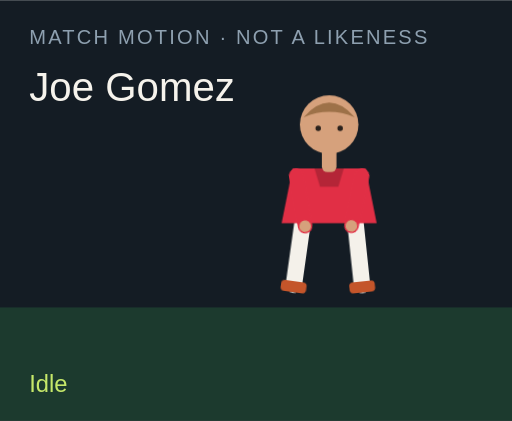
t = 0.00 s
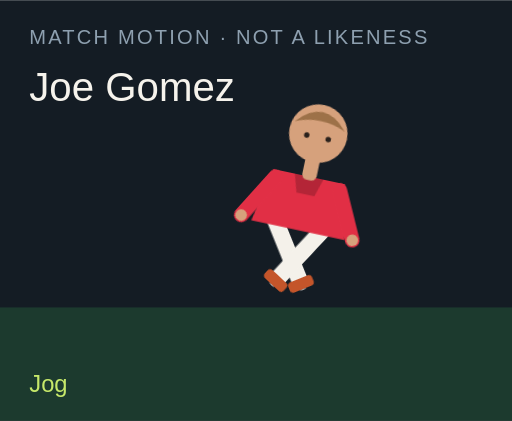
t = 1.50 s
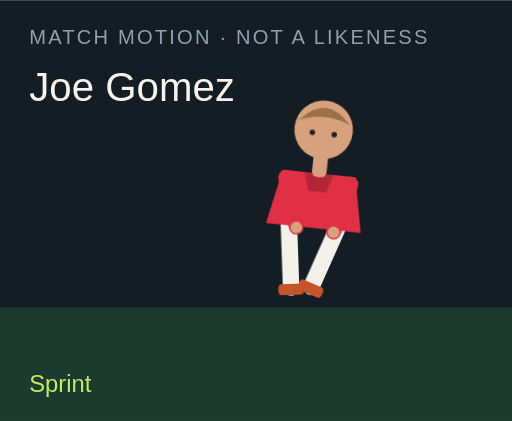
t = 3.00 s
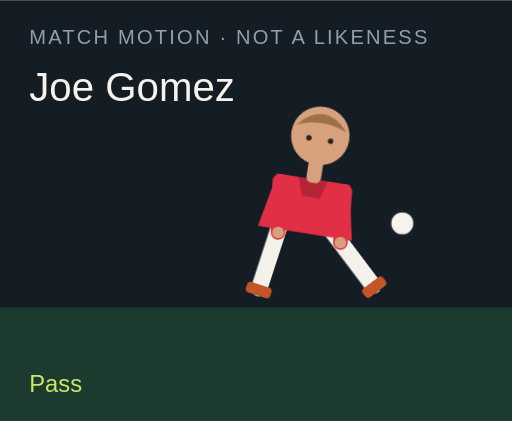
t = 4.50 s
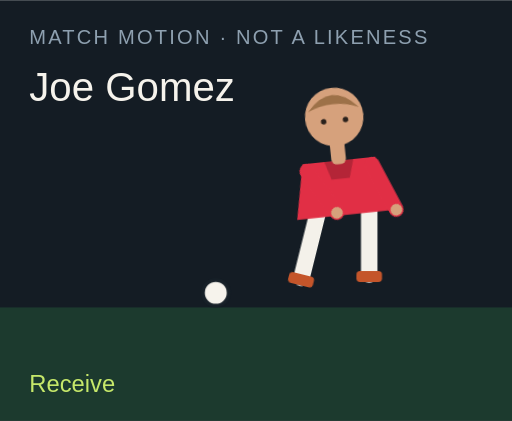
t = 6.00 s
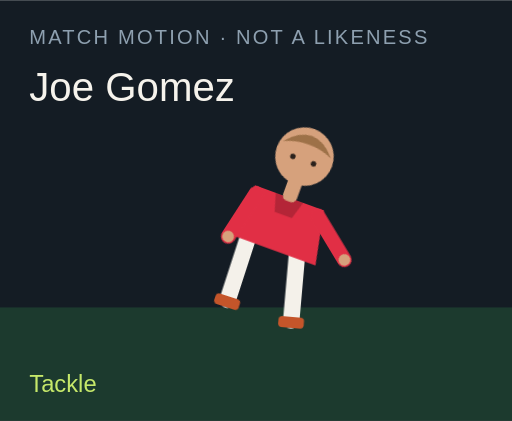
t = 7.50 s

The animated SVG that drew these frames (rendered in a browser with its animation timeline set to each time). Animation: 18 CSS @keyframes rules; one cycle of 9.00 s, repeats indefinitely.

<?xml version="1.0" encoding="UTF-8"?>
<svg xmlns="http://www.w3.org/2000/svg" viewBox="0 0 280 230" role="img">
  <style>@media (prefers-reduced-motion: reduce){animate,animateTransform{display:none}}</style>
  <rect width="280" height="230" fill="#141c24"/>
  <rect y="168" width="280" height="62" fill="#1c3a2e"/>
  <text x="16" y="24" fill="#8ea0b0" font-family="Arial,sans-serif" font-size="11" letter-spacing="1.2">MATCH MOTION · NOT A LIKENESS</text>
  <text x="16" y="55" fill="#f6f3ec" font-family="Impact,sans-serif" font-size="22">Joe Gomez</text>
  <circle r="7" fill="#f6f3ec" stroke="#172028" stroke-width="2" id="motion-45118" cx="150" cy="160" opacity="0">
    
    
    
  </circle>
  <g transform="translate(132 40)">
    <g id="motion-45140" transform="rotate(0 48 90)">
      
      <g id="motion-45142" transform="translate(0 0)">
        
        <g transform="translate(34 78)"><g id="motion-45144" transform="rotate(8)"><path d="M0 0 V38" stroke="#f4f1ea" stroke-width="9" stroke-linecap="round"/><rect x="-7" y="36" width="14" height="6" rx="2" fill="#c4552a"/></g></g>
        <g transform="translate(62 78)"><g id="motion-45146" transform="rotate(-6)"><path d="M0 0 V38" stroke="#f4f1ea" stroke-width="9" stroke-linecap="round"/><rect x="-7" y="36" width="14" height="6" rx="2" fill="#c4552a"/></g></g>
        <path d="M28 52 h40 l6 30 H22 Z" fill="#e12f45"/>
        <path d="M40 52 h16 l-3 10 H43 Z" fill="#000" opacity=".2"/>
        <g transform="translate(30 56)"><g id="motion-45148" transform="rotate(-10)"><path d="M0 0 V28" stroke="#e12f45" stroke-width="8" stroke-linecap="round"/><circle cx="0" cy="28" r="3.2" fill="#d6a17c"/></g></g>
        <g transform="translate(66 56)"><g id="motion-45150" transform="rotate(12)"><path d="M0 0 V28" stroke="#e12f45" stroke-width="8" stroke-linecap="round"/><circle cx="0" cy="28" r="3.2" fill="#d6a17c"/></g></g>
        <rect x="44" y="40" width="8" height="14" rx="3" fill="#d6a17c"/>
        <circle cx="48" cy="28" r="16" fill="#d6a17c"/>
        <path d="M34 24 Q48 8 62 24 Q48 18 34 24" fill="#9d7148"/>
        <circle cx="42" cy="30" r="1.5" fill="#2a211c"/><circle cx="54" cy="30" r="1.5" fill="#2a211c"/>
      </g>
    </g>
  </g>
  <text x="16" y="214" fill="#c6e86a" font-family="Arial,sans-serif" font-size="13" opacity="1" id="motion-45122">Idle</text><text x="16" y="214" fill="#c6e86a" font-family="Arial,sans-serif" font-size="13" opacity="0" id="motion-45124">Jog</text><text x="16" y="214" fill="#c6e86a" font-family="Arial,sans-serif" font-size="13" opacity="0" id="motion-45126">Sprint</text><text x="16" y="214" fill="#c6e86a" font-family="Arial,sans-serif" font-size="13" opacity="0" id="motion-45128">Dribble</text><text x="16" y="214" fill="#c6e86a" font-family="Arial,sans-serif" font-size="13" opacity="0" id="motion-45130">Pass</text><text x="16" y="214" fill="#c6e86a" font-family="Arial,sans-serif" font-size="13" opacity="0" id="motion-45132">Shoot</text><text x="16" y="214" fill="#c6e86a" font-family="Arial,sans-serif" font-size="13" opacity="0" id="motion-45134">Receive</text><text x="16" y="214" fill="#c6e86a" font-family="Arial,sans-serif" font-size="13" opacity="0" id="motion-45136">Tackle</text><text x="16" y="214" fill="#c6e86a" font-family="Arial,sans-serif" font-size="13" opacity="0" id="motion-45138">Point</text>
<style>@keyframes track-45119{0%{cx:150px}11.1%{cx:156px}22.2%{cx:164px}33.300000000000004%{cx:142px}44.4%{cx:190px}55.60000000000001%{cx:250px}66.7%{cx:118px}77.8%{cx:150px}88.9%{cx:150px}100%{cx:150px}}@keyframes track-45120{0%{cy:160px}11.1%{cy:158px}22.2%{cy:154px}33.300000000000004%{cy:156px}44.4%{cy:148px}55.60000000000001%{cy:96px}66.7%{cy:160px}77.8%{cy:160px}88.9%{cy:160px}100%{cy:160px}}@keyframes track-45121{0%{opacity:0}11.1%{opacity:0}22.2%{opacity:0}33.300000000000004%{opacity:1}44.4%{opacity:1}55.60000000000001%{opacity:1}66.7%{opacity:1}77.8%{opacity:0}88.9%{opacity:0}100%{opacity:0}}@keyframes track-45123{0%{opacity:1}11.1%{opacity:0}22.2%{opacity:0}33.300000000000004%{opacity:0}44.4%{opacity:0}55.60000000000001%{opacity:0}66.7%{opacity:0}77.8%{opacity:0}88.9%{opacity:0}100%{opacity:1}}@keyframes track-45125{0%{opacity:0}11.1%{opacity:1}22.2%{opacity:0}33.300000000000004%{opacity:0}44.4%{opacity:0}55.60000000000001%{opacity:0}66.7%{opacity:0}77.8%{opacity:0}88.9%{opacity:0}100%{opacity:0}}@keyframes track-45127{0%{opacity:0}11.1%{opacity:0}22.2%{opacity:1}33.300000000000004%{opacity:0}44.4%{opacity:0}55.60000000000001%{opacity:0}66.7%{opacity:0}77.8%{opacity:0}88.9%{opacity:0}100%{opacity:0}}@keyframes track-45129{0%{opacity:0}11.1%{opacity:0}22.2%{opacity:0}33.300000000000004%{opacity:1}44.4%{opacity:0}55.60000000000001%{opacity:0}66.7%{opacity:0}77.8%{opacity:0}88.9%{opacity:0}100%{opacity:0}}@keyframes track-45131{0%{opacity:0}11.1%{opacity:0}22.2%{opacity:0}33.300000000000004%{opacity:0}44.4%{opacity:1}55.60000000000001%{opacity:0}66.7%{opacity:0}77.8%{opacity:0}88.9%{opacity:0}100%{opacity:0}}@keyframes track-45133{0%{opacity:0}11.1%{opacity:0}22.2%{opacity:0}33.300000000000004%{opacity:0}44.4%{opacity:0}55.60000000000001%{opacity:1}66.7%{opacity:0}77.8%{opacity:0}88.9%{opacity:0}100%{opacity:0}}@keyframes track-45135{0%{opacity:0}11.1%{opacity:0}22.2%{opacity:0}33.300000000000004%{opacity:0}44.4%{opacity:0}55.60000000000001%{opacity:0}66.7%{opacity:1}77.8%{opacity:0}88.9%{opacity:0}100%{opacity:0}}@keyframes track-45137{0%{opacity:0}11.1%{opacity:0}22.2%{opacity:0}33.300000000000004%{opacity:0}44.4%{opacity:0}55.60000000000001%{opacity:0}66.7%{opacity:0}77.8%{opacity:1}88.9%{opacity:0}100%{opacity:0}}@keyframes track-45139{0%{opacity:0}11.1%{opacity:0}22.2%{opacity:0}33.300000000000004%{opacity:0}44.4%{opacity:0}55.60000000000001%{opacity:0}66.7%{opacity:0}77.8%{opacity:0}88.9%{opacity:1}100%{opacity:0}}@keyframes track-45141{0%{transform:rotate(0deg)}11.1%{transform:rotate(8deg)}22.2%{transform:rotate(16deg)}33.300000000000004%{transform:rotate(6deg)}44.4%{transform:rotate(4deg)}55.60000000000001%{transform:rotate(14deg)}66.7%{transform:rotate(-6deg)}77.8%{transform:rotate(34deg)}88.9%{transform:rotate(6deg)}100%{transform:rotate(0deg)}}@keyframes track-45143{0%{transform:translate(0px,0px)}11.1%{transform:translate(0px,-3px)}22.2%{transform:translate(0px,-6px)}33.300000000000004%{transform:translate(0px,-2px)}44.4%{transform:translate(0px,2px)}55.60000000000001%{transform:translate(0px,-4px)}66.7%{transform:translate(0px,1px)}77.8%{transform:translate(0px,10px)}88.9%{transform:translate(0px,-4px)}100%{transform:translate(0px,0px)}}@keyframes track-45145{0%{transform:rotate(8deg)}11.1%{transform:rotate(-26deg)}22.2%{transform:rotate(-42deg)}33.300000000000004%{transform:rotate(-8deg)}44.4%{transform:rotate(6deg)}55.60000000000001%{transform:rotate(12deg)}66.7%{transform:rotate(20deg)}77.8%{transform:rotate(-8deg)}88.9%{transform:rotate(4deg)}100%{transform:rotate(8deg)}}@keyframes track-45147{0%{transform:rotate(-6deg)}11.1%{transform:rotate(24deg)}22.2%{transform:rotate(38deg)}33.300000000000004%{transform:rotate(18deg)}44.4%{transform:rotate(-38deg)}55.60000000000001%{transform:rotate(-54deg)}66.7%{transform:rotate(6deg)}77.8%{transform:rotate(-22deg)}88.9%{transform:rotate(-8deg)}100%{transform:rotate(-6deg)}}@keyframes track-45149{0%{transform:rotate(-10deg)}11.1%{transform:rotate(24deg)}22.2%{transform:rotate(36deg)}33.300000000000004%{transform:rotate(-18deg)}44.4%{transform:rotate(10deg)}55.60000000000001%{transform:rotate(-24deg)}66.7%{transform:rotate(-30deg)}77.8%{transform:rotate(12deg)}88.9%{transform:rotate(14deg)}100%{transform:rotate(-10deg)}}@keyframes track-45151{0%{transform:rotate(12deg)}11.1%{transform:rotate(-20deg)}22.2%{transform:rotate(-32deg)}33.300000000000004%{transform:rotate(14deg)}44.4%{transform:rotate(-26deg)}55.60000000000001%{transform:rotate(18deg)}66.7%{transform:rotate(-22deg)}77.8%{transform:rotate(-6deg)}88.9%{transform:rotate(-96deg)}100%{transform:rotate(12deg)}}@media(prefers-reduced-motion:no-preference){#motion-45118{animation:track-45119 9s linear infinite both,track-45120 9s linear infinite both,track-45121 9s steps(1,end) infinite both}#motion-45122{animation:track-45123 9s steps(1,end) infinite both}#motion-45124{animation:track-45125 9s steps(1,end) infinite both}#motion-45126{animation:track-45127 9s steps(1,end) infinite both}#motion-45128{animation:track-45129 9s steps(1,end) infinite both}#motion-45130{animation:track-45131 9s steps(1,end) infinite both}#motion-45132{animation:track-45133 9s steps(1,end) infinite both}#motion-45134{animation:track-45135 9s steps(1,end) infinite both}#motion-45136{animation:track-45137 9s steps(1,end) infinite both}#motion-45138{animation:track-45139 9s steps(1,end) infinite both}#motion-45140{animation:track-45141 9s linear infinite both}#motion-45142{animation:track-45143 9s linear infinite both}#motion-45144{animation:track-45145 9s linear infinite both}#motion-45146{animation:track-45147 9s linear infinite both}#motion-45148{animation:track-45149 9s linear infinite both}#motion-45150{animation:track-45151 9s linear infinite both}}</style></svg>
